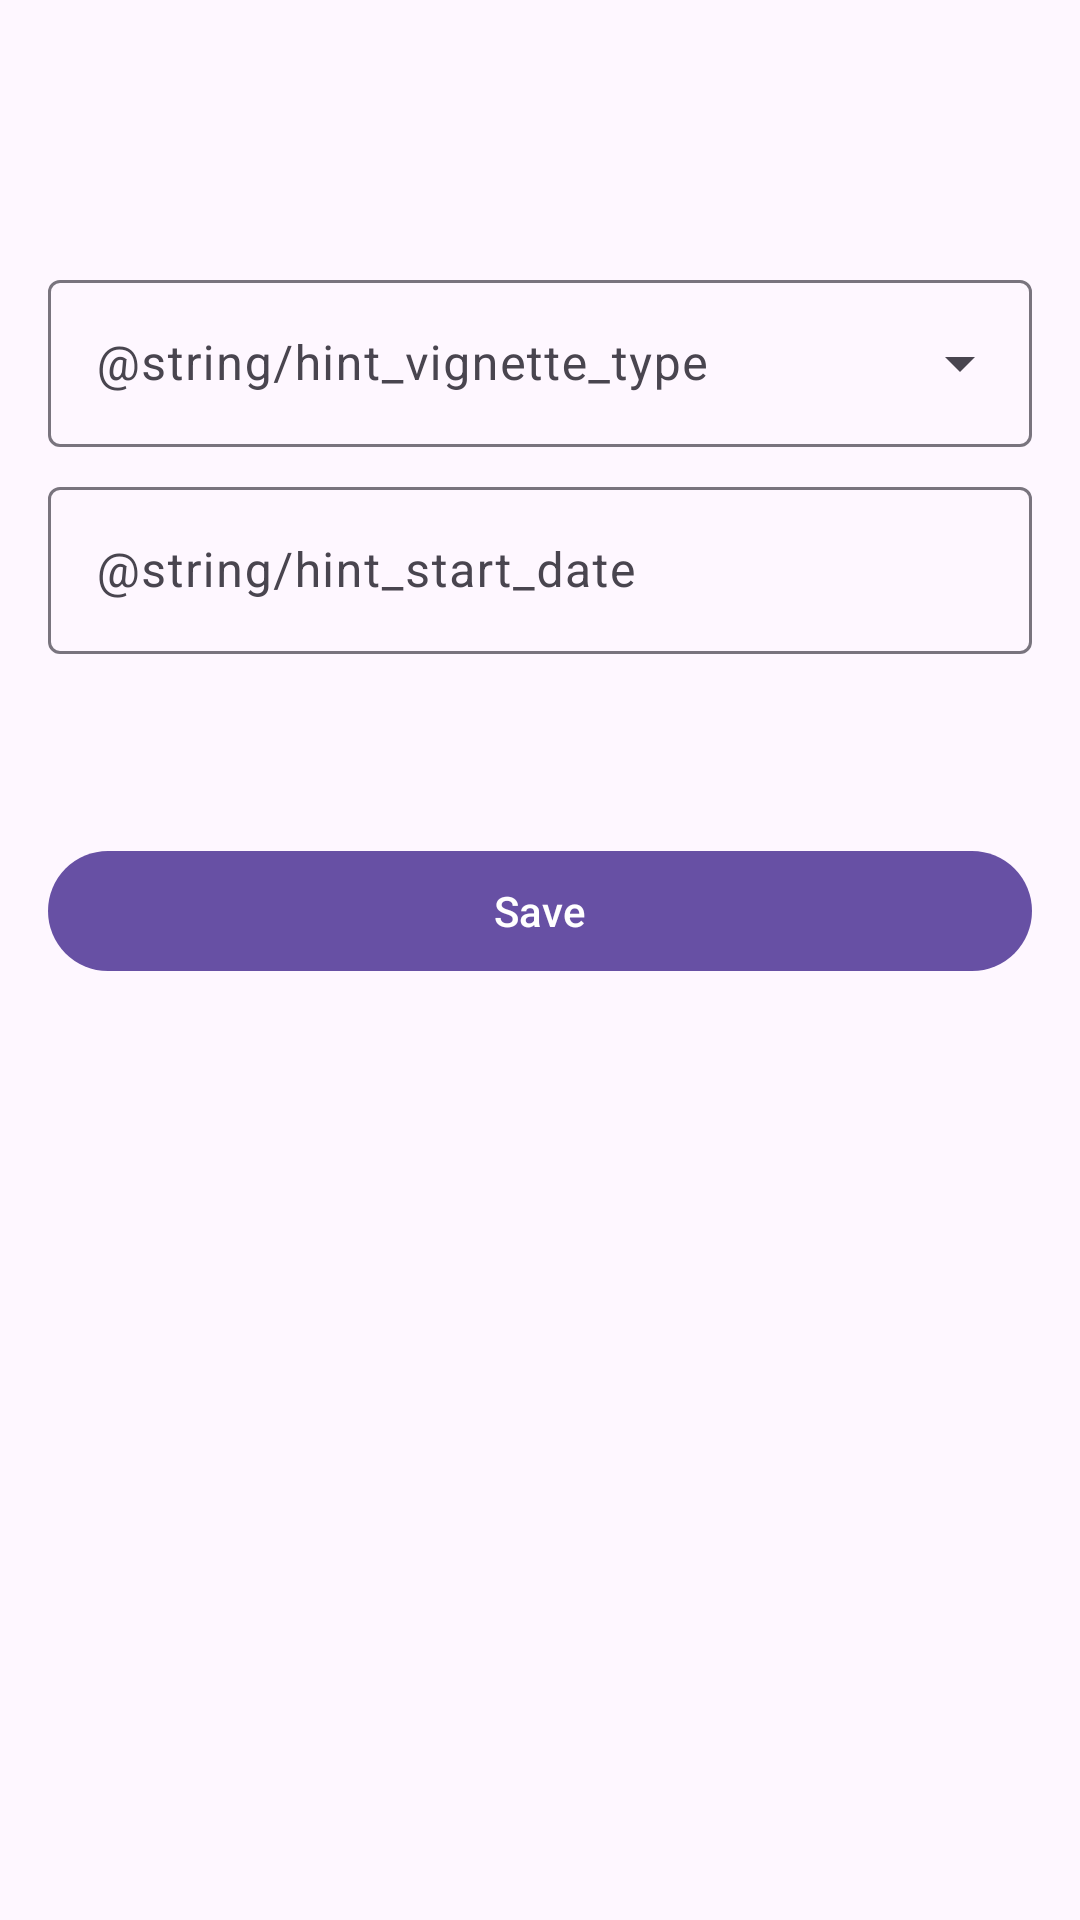

Layout XML and referenced resources for this Android screen:
<!-- AndroidManifest.xml: application theme Theme.YourCarCare -->
<!-- res/layout/activity_add_edit_vignette.xml -->
<?xml version="1.0" encoding="utf-8"?>
<androidx.coordinatorlayout.widget.CoordinatorLayout xmlns:android="http://schemas.android.com/apk/res/android"
    xmlns:app="http://schemas.android.com/apk/res-auto"
    xmlns:tools="http://schemas.android.com/tools"
    android:id="@+id/root"
    android:layout_width="match_parent"
    android:layout_height="match_parent"
    tools:context=".ui.AddEditVignetteActivity">

    <com.google.android.material.appbar.AppBarLayout
        android:layout_width="match_parent"
        android:layout_height="wrap_content">

        <com.google.android.material.appbar.MaterialToolbar
            android:id="@+id/toolbar"
            android:layout_width="match_parent"
            android:layout_height="?attr/actionBarSize" />
    </com.google.android.material.appbar.AppBarLayout>

    <androidx.core.widget.NestedScrollView
        android:layout_width="match_parent"
        android:layout_height="match_parent"
        app:layout_behavior="@string/appbar_scrolling_view_behavior">

        <LinearLayout
            android:layout_width="match_parent"
            android:layout_height="wrap_content"
            android:orientation="vertical"
            android:padding="16dp">

            
            <com.google.android.material.textfield.TextInputLayout
                android:id="@+id/layout_vignette_type"
                style="@style/Widget.Material3.TextInputLayout.OutlinedBox.ExposedDropdownMenu"
                android:layout_width="match_parent"
                android:layout_height="wrap_content"
                android:layout_marginTop="8dp"
                android:hint="@string/hint_vignette_type">

                <com.google.android.material.textfield.MaterialAutoCompleteTextView
                    android:id="@+id/dropdown_vignette_type"
                    android:layout_width="match_parent"
                    android:layout_height="wrap_content"
                    android:inputType="none" />
            </com.google.android.material.textfield.TextInputLayout>

            
            <com.google.android.material.textfield.TextInputLayout
                android:id="@+id/layout_start_date"
                android:layout_width="match_parent"
                android:layout_height="wrap_content"
                android:layout_marginTop="8dp"
                android:hint="@string/hint_start_date">

                <com.google.android.material.textfield.TextInputEditText
                    android:id="@+id/edit_start_date"
                    android:layout_width="match_parent"
                    android:layout_height="wrap_content"
                    android:clickable="true"
                    android:cursorVisible="false"
                    android:focusable="false"
                    android:inputType="none" />
            </com.google.android.material.textfield.TextInputLayout>

            
            <TextView
                android:id="@+id/text_expiry_preview"
                android:layout_width="wrap_content"
                android:layout_height="wrap_content"
                android:layout_marginTop="16dp"
                android:textAppearance="?attr/textAppearanceBodyLarge"
                tools:text="Valid until Nov 5, 2027" />

            <com.google.android.material.button.MaterialButton
                android:id="@+id/button_save"
                android:layout_width="match_parent"
                android:layout_height="wrap_content"
                android:layout_marginTop="24dp"
                android:text="@string/action_save" />
        </LinearLayout>
    </androidx.core.widget.NestedScrollView>

</androidx.coordinatorlayout.widget.CoordinatorLayout>
<!-- resources referenced by this layout -->
<resources>
  <string name="action_save">Save</string>
  <style name="Theme.YourCarCare" parent="Base.Theme.YourCarCare" />
  <style name="Base.Theme.YourCarCare" parent="Theme.Material3.DayNight.NoActionBar">
          
          
      </style>
</resources>
